Photos from the image-classification dataset "processed" in the GitHub repository Shivamm638/IADAI201-2505469-Shivam. Its 2 classes are: empty, occupied.

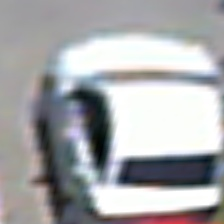
Label: occupied

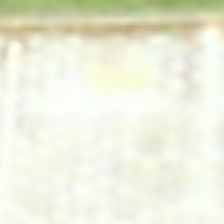
Label: empty

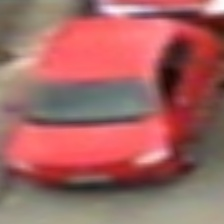
Label: occupied

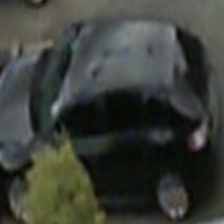
Label: occupied

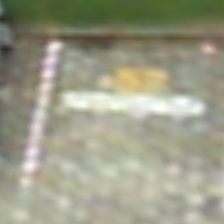
Label: empty

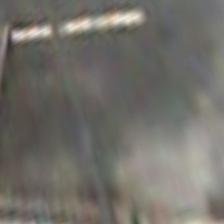
Label: empty
